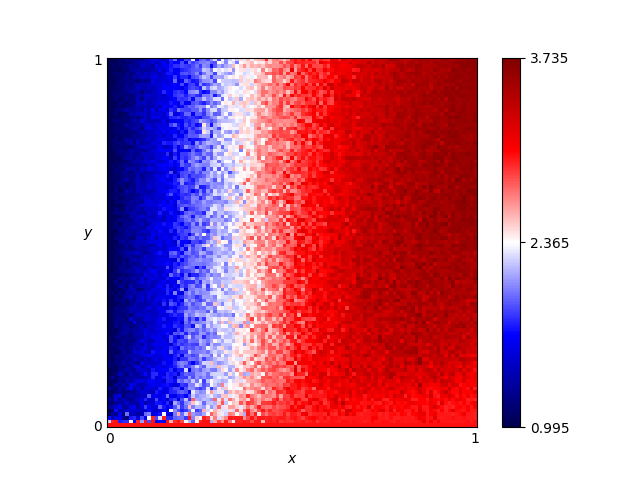

The table this chart was drawn from, first rows:
x, y, score
0.46, 0.76, 2.705
0.54, 0.86, 2.835
0.16, 0.19, 1.62
0.61, 0.18, 2.985
0.82, 0.41, 3.525
0.72, 0.66, 3.435
0.63, 0.37, 3.21
0.41, 0.28, 2.475
0.16, 0.44, 1.71
0.8, 0.33, 3.44
0.84, 0.23, 3.58
0.25, 0.48, 2.045
0.62, 0.7, 3.02
0.78, 0.28, 3.5
0.03, 0.68, 1.095
0.57, 0.0, 3.0
0.69, 0.37, 3.375
0.46, 0.05, 2.775
0.65, 0.03, 3.255
0.56, 0.8, 3.05
0.28, 0.44, 2.09
0.65, 0.0, 3.0
0.57, 0.1, 3.155
0.44, 0.29, 2.72
0.63, 0.49, 3.105
0.26, 0.03, 2.14
0.92, 0.27, 3.35
0.69, 0.35, 3.5
0.79, 0.78, 3.46
0.3, 0.26, 2.255
0.98, 0.54, 3.645
0.25, 0.62, 1.775
0.55, 0.43, 3.06
0.19, 0.06, 1.975
0.14, 0.65, 1.56
0.09, 0.65, 1.385
0.92, 1.0, 3.64
0.51, 0.43, 3.015
0.36, 0.66, 2.535
0.33, 0.92, 2.42
0.01, 0.93, 1.055
0.25, 0.81, 1.985
0.9, 0.46, 3.535
0.3, 0.12, 2.22
0.87, 0.59, 3.49
0.8, 0.75, 3.405
0.93, 0.2, 3.43
0.34, 0.41, 2.27
0.05, 0.48, 1.235
0.9, 0.12, 3.155
0.59, 0.65, 3.105
0.72, 0.62, 3.445
0.29, 0.87, 2.1
0.02, 0.72, 1.095
0.8, 0.35, 3.57
0.09, 0.22, 1.315
0.05, 0.61, 1.195
0.49, 0.38, 2.945
0.62, 0.21, 3.21
0.79, 0.55, 3.585
... 10,141 more rows
